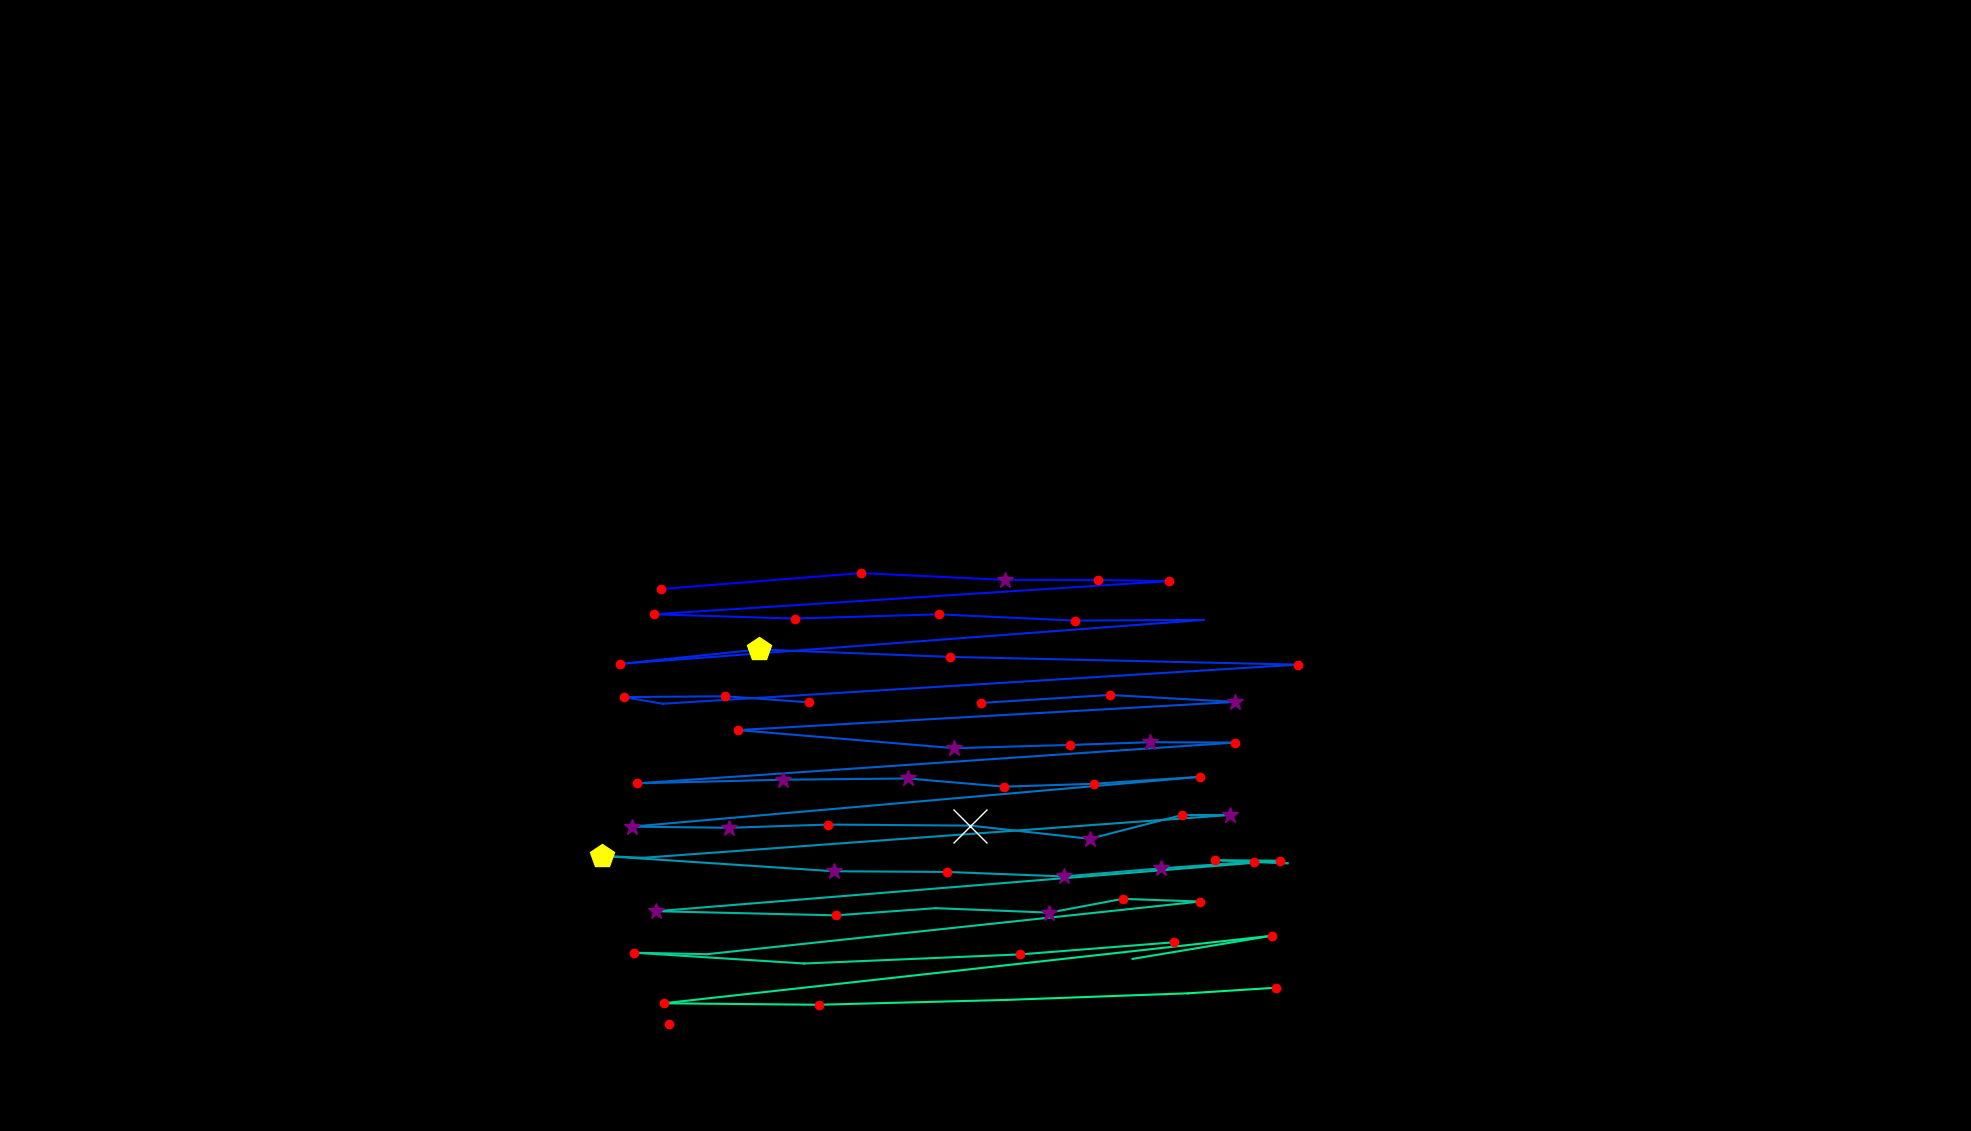

The table this chart was drawn from, first rows:
, fixation_id, timestamp, avg_gaze_x, avg_gaze_y, duration
0, 319.0, 97409, 833.1, 756.6, 108.4
1, 324.0, 98578, 858.6, 703.9, 180.7
2, 325.0, 98795, 1118, 724.6, 144.6
3, 326.0, 99060, 1305, 715.7, 265.1
4, 327.0, 99349, 1427, 715.6, 192.8
5, 328.0, 99566, 1518, 714.1, 156.6
6, 329.0, 99855, 848.8, 671.1, 192.8
7, 330.0, 100072, 1032, 665.5, 144.6
8, 331.0, 100313, 1219, 671, 204.8
9, 332.0, 100626, 1395, 662.9, 180.7
10, 333.0, 100879, 1563, 663.8, 96.4
11, 334.0, 101180, 805.7, 606.7, 241
12, 335.0, 101494, 985.7, 625.3, 494
13, 336.0, 102072, 1233, 615.7, 144.6
14, 337.0, 102301, 1686, 605.7, 168.7
15, 338.0, 102614, 860.7, 554.9, 96.4
16, 339.0, 102735, 810.3, 563.5, 228.9
17, 340.0, 103000, 941.7, 564.6, 241
18, 341.0, 103289, 1051, 556.7, 180.7
19, 343.0, 104084, 1274, 555.9, 180.7
20, 344.0, 104325, 1441, 566.3, 241
21, 345.0, 104591, 1604, 557.3, 313.3
22, 346.0, 105313, 958.4, 520.7, 192.8
23, 347.0, 105530, 1240, 497.2, 325.3
24, 348.0, 105904, 1390, 501.4, 132.5
25, 349.0, 106133, 1494, 504.9, 277.1
26, 350.0, 106434, 1604, 504.5, 228.9
27, 351.0, 106747, 827.5, 451.5, 144.6
28, 352.0, 107025, 1016, 456.2, 337.4
29, 353.0, 107398, 1179, 457.8, 289.2
30, 354.0, 107735, 1304, 447.2, 241
31, 355.0, 108001, 1421, 451, 204.8
32, 356.0, 108278, 1558, 459.9, 204.8
33, 357.0, 108567, 820.4, 395.3, 289.2
34, 358.0, 108880, 946.5, 393.8, 265.1
35, 359.0, 109181, 1075, 398, 204.8
36, 360.0, 109434, 1260, 396.6, 590.4
37, 361.0, 110073, 1415, 379.5, 313.3
38, 362.0, 110459, 1535, 410.3, 192.8
39, 363.0, 110676, 1598, 410.4, 301.2
40, 364.0, 111194, 835.1, 354.8, 108.4
41, 365.0, 111435, 782.3, 357.2, 421.7
42, 366.0, 111929, 1083, 337.3, 301.2
43, 367.0, 112290, 1230, 336.5, 156.6
44, 368.0, 112507, 1382, 330.6, 253
45, 369.0, 112808, 1508, 341.1, 349.4
46, 370.0, 113182, 1628, 349.7, 120.5
47, 371.0, 113363, 1672, 347.8, 36.15
48, 372.0, 113640, 1578, 351.6, 216.9
49, 373.0, 113893, 1662, 351, 192.8
50, 374.0, 114170, 852.3, 285.4, 337.4
51, 375.0, 114568, 1085, 280.1, 132.5
52, 376.0, 114869, 1215, 289.4, 96.4
53, 377.0, 115025, 1363, 283.6, 277.1
54, 378.0, 115339, 1458, 301.5, 156.6
55, 379.0, 115520, 1558, 298, 144.6
56, 380.0, 115785, 917.9, 229.6, 96.4
57, 381.0, 115929, 823.6, 231.5, 180.7
58, 382.0, 116134, 1044, 217.5, 108.4
59, 383.0, 116375, 1325, 229.4, 168.7
... 9 more rows
